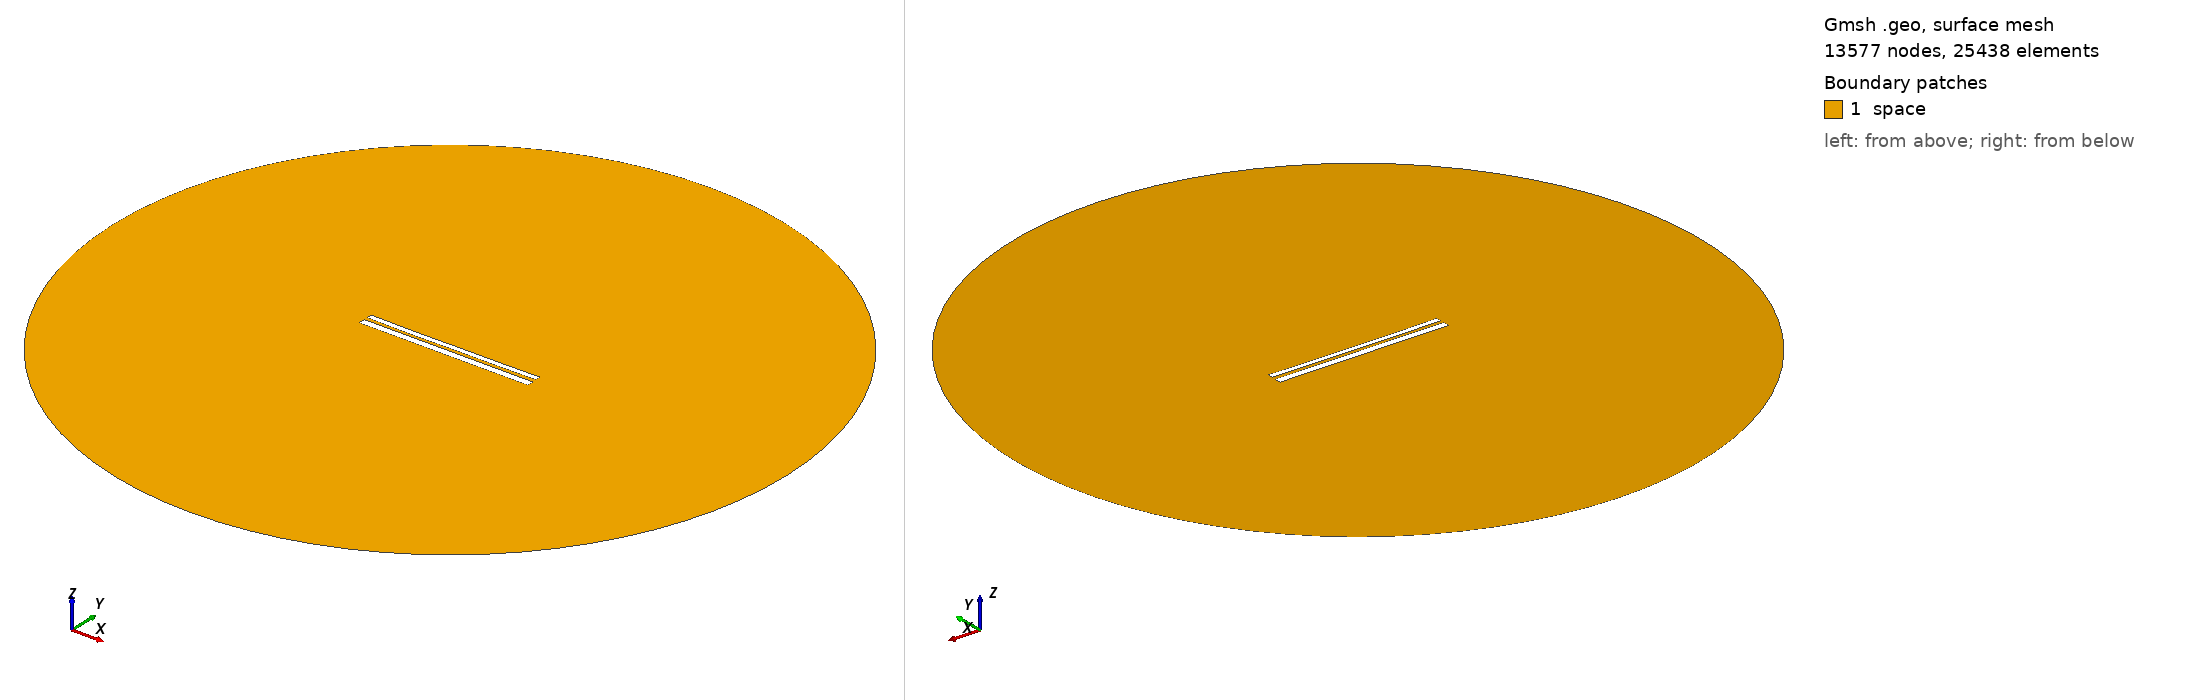

Gmsh geometry script, surface-meshed: 13577 nodes, 25438 surface elements. Boundary patches (legend numbers): 1 space. Left view from above one corner, right view from below the opposite corner. Legend entries are the model's physical surfaces. The drawing asked Gmsh for element sizes between 1% and 20% of the model's largest extent; the script's own settings can give other sizes.

=== 10257.geo (drawn) ===
//---------------------------------------
// Geometry kernel
//---------------------------------------

SetFactory("OpenCASCADE");



//---------------------------------------
// Parameters of the geometry
//---------------------------------------

// Overetch of the upper plate
overetch = 0.375;

// Distance between the plates
distance = 1.75;

// Discretization over the x axis (for the deformation)
nx = 50; 

// Length of the plate
L = 100 - overetch; 

// Number of modes
n = 4; 

// 1st mode coefficient
coeff(1) = 0.0;
beta(1) = 0.596864 * 3.1415926535 / L;

// 2nd mode coefficient
coeff(2) = -0.15;
beta(2) = 1.49418 * 3.1415926535 / L;

// 3rd mode coefficient
coeff(3) = -0.075;
beta(3) = 2.50025 * 3.1415926535 / L;

// 4th mode coefficient
coeff(4) = -0.075;
beta(4) = 3.49999 * 3.1415926535 / L;



//---------------------------------------
// Upper plate (deformed rectangle)
//---------------------------------------

// Coordiantes of the upper plate
xmin = -50;
xmax = 50 - overetch;

// Height of the upper plate
yheight = 4 - 2 * overetch;

// Indexes of the points
UpperID[] = {};
LowerID[] = {};
LeftID[] = {};
RightID[] = {};

// Point index
p = 1;

// Horizontal edges
For i In {1:nx}
    x = xmin + (i-1)*(xmax - xmin)/(nx-1);

    y_bottom = distance / 2 + overetch;
    For j In {1:n}
        C = (Cosh(beta(j)*L) + Cos(beta(j)*L)) / (Sinh(beta(j)*L) + Sin(beta(j)*L));
        y_bottom  = y_bottom + coeff(j) * (Cosh(beta(j)*(x+50)) - Cos(beta(j)*(x+50)) - C * (Sinh(beta(j)*(x+50)) - Sin(beta(j)*(x+50))));
    EndFor

    y_top = y_bottom + yheight;

    Point(p) = {x, y_top, 0, 1.0};
    UpperID[i] = p;
    p = p + 1;

    Point(p) = {x, y_bottom, 0, 1.0};
    LowerID[i] = p;
    p = p + 1;
EndFor

// Create point lists
UpperPts[] = {}; LowerPts[] = {};
For i In {1:nx}
  UpperPts[] += {UpperID[i]};
  LowerPts[] += {LowerID[i]};
EndFor

// Build splines
Spline(1) = {UpperPts[]};
Spline(2) = {LowerPts[]};
Line(3) = {LowerPts[nx-1], UpperPts[nx-1]};
Line(4) = {LowerPts[0], UpperPts[0]};

// Build the plane surface
Curve Loop(1) = {2, 3, -1, -4};
Plane Surface(1) = {1};



//---------------------------------------
// Lower plate (rectangle)
//---------------------------------------

// Vertices
Point(1001) = {-50, -1, 0, 1.0};
Point(1002) = { 50, -1, 0, 1.0};
Point(1003) = { 50,  -5, 0, 1.0};
Point(1004) = {-50,  -5, 0, 1.0};

// Edges
Line(5) = {1001, 1002};
Line(6) = {1002, 1003};
Line(7) = {1003, 1004};
Line(8) = {1004, 1001};

// Plane surface
Line Loop(2) = {5, 6, 7, 8};
Plane Surface(2) = {2}; 



//---------------------------------------
// Outer (fictious) boundary
//---------------------------------------

// Points
Point(1005) = {0, 0, 0};       // Center
Point(1006) = {200, 0, 0};     // Start point
Point(1007) = {0, 200, 0};     // 90 degrees
Point(1008) = {-200, 0, 0};    // 180 degrees
Point(1009) = {0, -200, 0};    // 270 degrees

// Circle arcs (each needs start, center, end)
Circle(9) = {1006, 1005, 1007};
Circle(10) = {1007, 1005, 1008};
Circle(11) = {1008, 1005, 1009};
Circle(12) = {1009, 1005, 1006};

// Plane surface for the entire domain
Curve Loop(3) = {9, 10, 11, 12};
Surface(3) = {3};

// Subtract the plates from the whole domain to obtain the actual domain where we want to solve the equations
BooleanDifference{ Surface{3}; Delete; }{ Surface{1}; Surface{2}; Delete; }




//---------------------------------------
// Transfinite Lines/Curves
//---------------------------------------

// Set the number of points on the boundaries
r = 7;

// Plates
Transfinite Curve {1, 2} = 50*r Using Progression 1;
Transfinite Curve {3, 4} = 2*r Using Progression 1;
Transfinite Line {5, 7} = 50*r Using Progression 1;
Transfinite Line {6, 8} = 2*r Using Progression 1;

// Outer boundary
Transfinite Line {9, 10, 11, 12} = 20 Using Progression 1;



//---------------------------------------
// Physical groups
//---------------------------------------                

// Physical curves (boundaries)
Physical Line("force_segment", 10) = {2};
Physical Line("upper_plate", 11) = {1, 3, 4};
Physical Line("lower_plate", 12) = {5, 6, 7, 8};
Physical Line("boundary", 20) = {9, 10, 11, 12};

// Physical Surfaces
Physical Surface("space", 30) = {3};



//---------------------------------------
// 6. Generate the Mesh
//---------------------------------------

// 2D mesh generation
Mesh 2;
